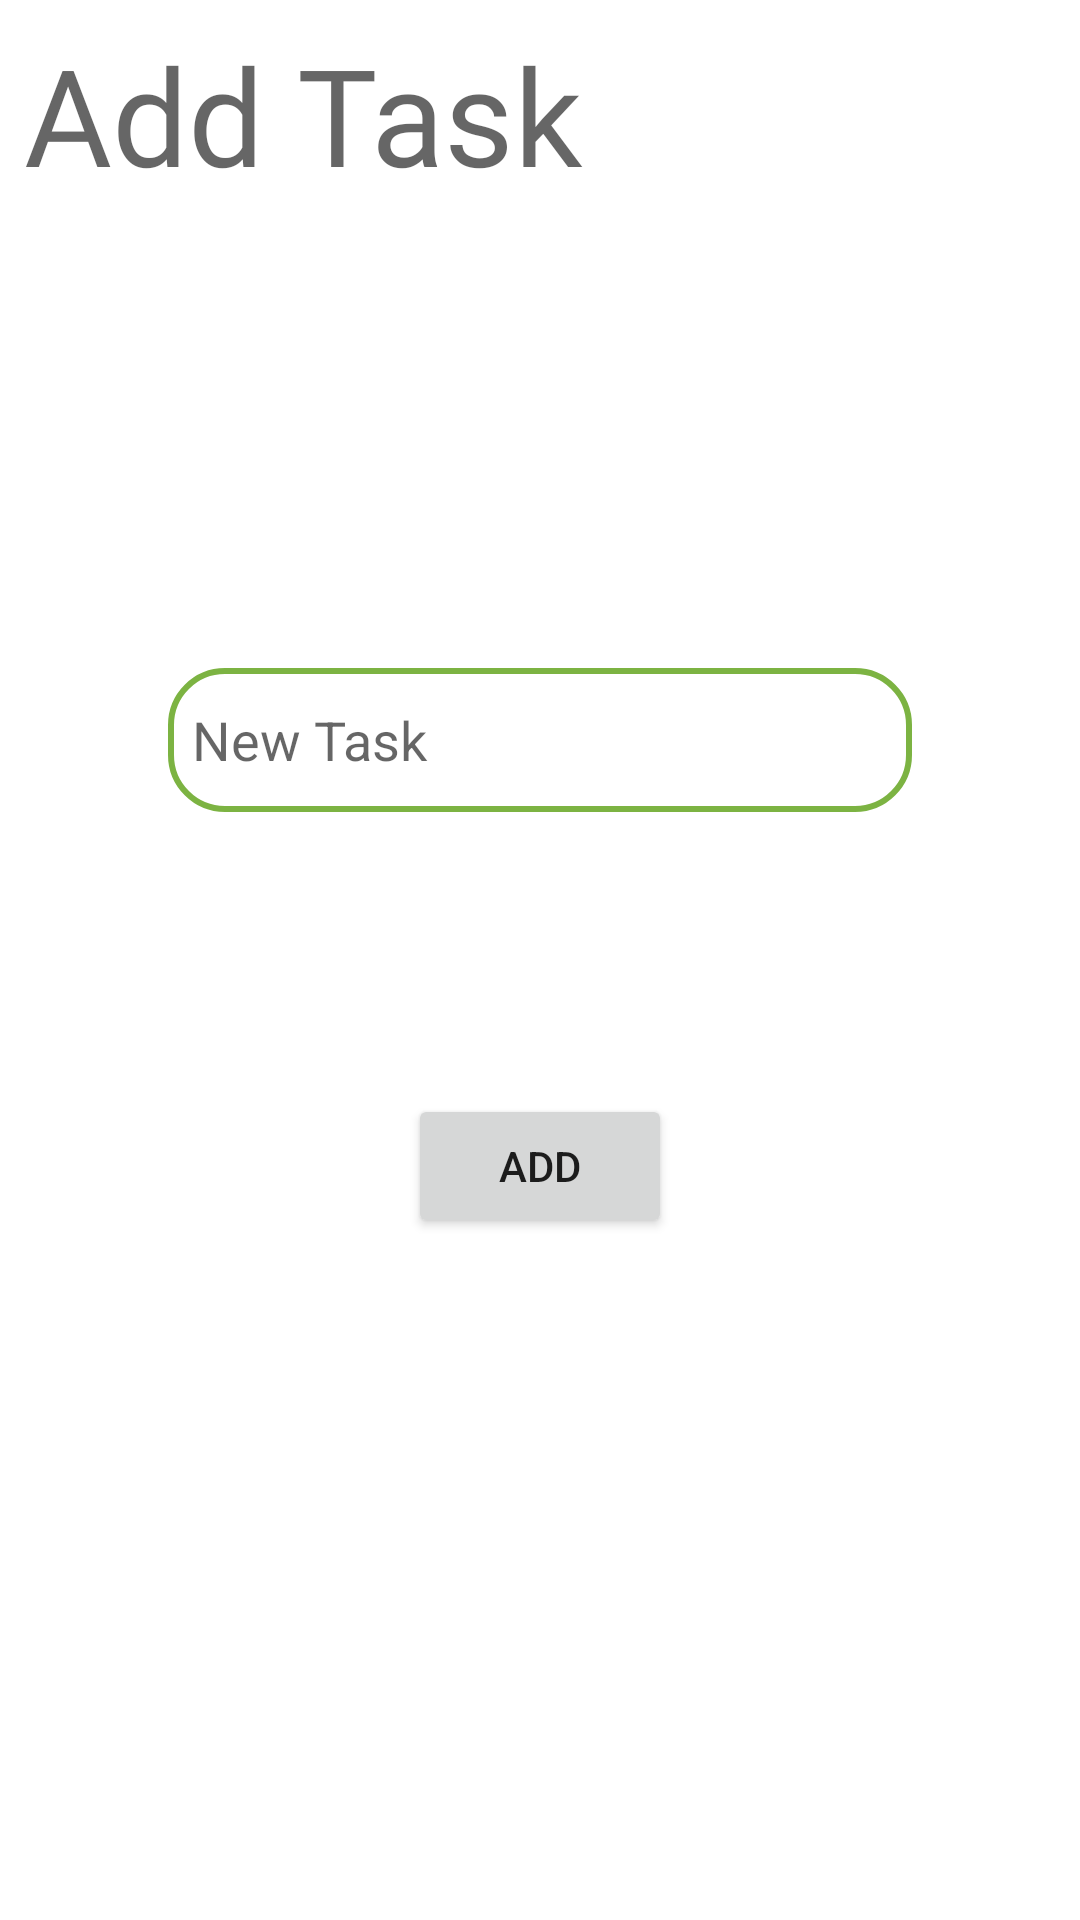

Here is an Android app screen rendered from its layout file. Give the layout XML and the strings, colors and styles it references.
<!-- AndroidManifest.xml: application theme Theme.ToDo -->
<!-- res/layout/activity_add_todo.xml -->
<?xml version="1.0" encoding="utf-8"?>
<androidx.constraintlayout.widget.ConstraintLayout xmlns:android="http://schemas.android.com/apk/res/android"
    xmlns:app="http://schemas.android.com/apk/res-auto"
    xmlns:tools="http://schemas.android.com/tools"
    android:layout_width="match_parent"
    android:layout_height="match_parent"
    tools:context=".AddTodoActivity"
    android:padding="8dp">
    <TextView
        android:id="@+id/tv_add_todo_header"
        android:layout_width="match_parent"
        android:layout_height="wrap_content"
        android:layout_marginBottom="4dp"
        android:fontFamily="@font/allerta"
        android:text="@string/addTodo"
        android:textAppearance="@style/TextAppearance.AppCompat.Display2"
        app:layout_constraintBottom_toBottomOf="parent"
        app:layout_constraintEnd_toEndOf="parent"
        app:layout_constraintStart_toStartOf="parent"
        app:layout_constraintTop_toTopOf="parent"
        app:layout_constraintVertical_bias="0.0" />

    <EditText
        android:id="@+id/etNewTask"
        android:layout_width="match_parent"
        android:layout_height="wrap_content"
        android:layout_marginStart="48dp"
        android:layout_marginEnd="48dp"
        android:background="@drawable/box"
        android:ems="10"
        android:hint="New Task"
        android:inputType="text"
        android:paddingStart="8dp"
        android:paddingEnd="8dp"
        android:shadowRadius="@android:integer/config_longAnimTime"
        app:layout_constrainedHeight="true"
        app:layout_constraintBottom_toBottomOf="parent"
        app:layout_constraintEnd_toEndOf="parent"
        app:layout_constraintStart_toStartOf="parent"
        app:layout_constraintTop_toBottomOf="@id/tv_add_todo_header"
        app:layout_constraintVertical_bias="0.3" />

    <Button
        android:id="@+id/btnAddTask"
        android:layout_width="wrap_content"
        android:layout_height="wrap_content"
        android:text="ADD"
        app:layout_constraintBottom_toBottomOf="parent"
        app:layout_constraintEnd_toEndOf="@+id/etNewTask"
        app:layout_constraintVertical_bias="0.300"
        app:layout_constraintStart_toStartOf="@+id/etNewTask"
        app:layout_constraintTop_toBottomOf="@+id/etNewTask" />
</androidx.constraintlayout.widget.ConstraintLayout>
<!-- resources referenced by this layout -->
<resources>
  <!-- drawable box (drawable) -->
  <?xml version="1.0" encoding="utf-8"?>
  <shape android:shape="rectangle"
      xmlns:android="http://schemas.android.com/apk/res/android">
      <stroke android:width="2dp"
          android:color="@color/teal_700"/>
      <corners
          android:radius="18dp"/>
      <size
          android:height="48dp"/>
  </shape>
  <string name="addTodo">Add Task</string>
  <style name="Theme.ToDo" parent="Theme.MaterialComponents.DayNight.NoActionBar">
          
          <item name="colorPrimary">@color/purple_200</item>
          <item name="colorPrimaryVariant">@color/purple_700</item>
          <item name="colorOnPrimary">@color/white</item>
          
          <item name="colorSecondary">@color/teal_200</item>
          <item name="colorSecondaryVariant">@color/teal_700</item>
          <item name="colorOnSecondary">@color/black</item>
          
          <item name="android:statusBarColor" tools:targetApi="l">?attr/colorPrimaryVariant</item>
          
      </style>
  <color name="teal_700">#7CB342</color>
  <color name="purple_200">#4FC3F7</color>
  <color name="purple_700">#01579B</color>
  <color name="white">#FFFFFFFF</color>
  <color name="teal_200">#9CCC65</color>
  <color name="black">#FF000000</color>
</resources>
